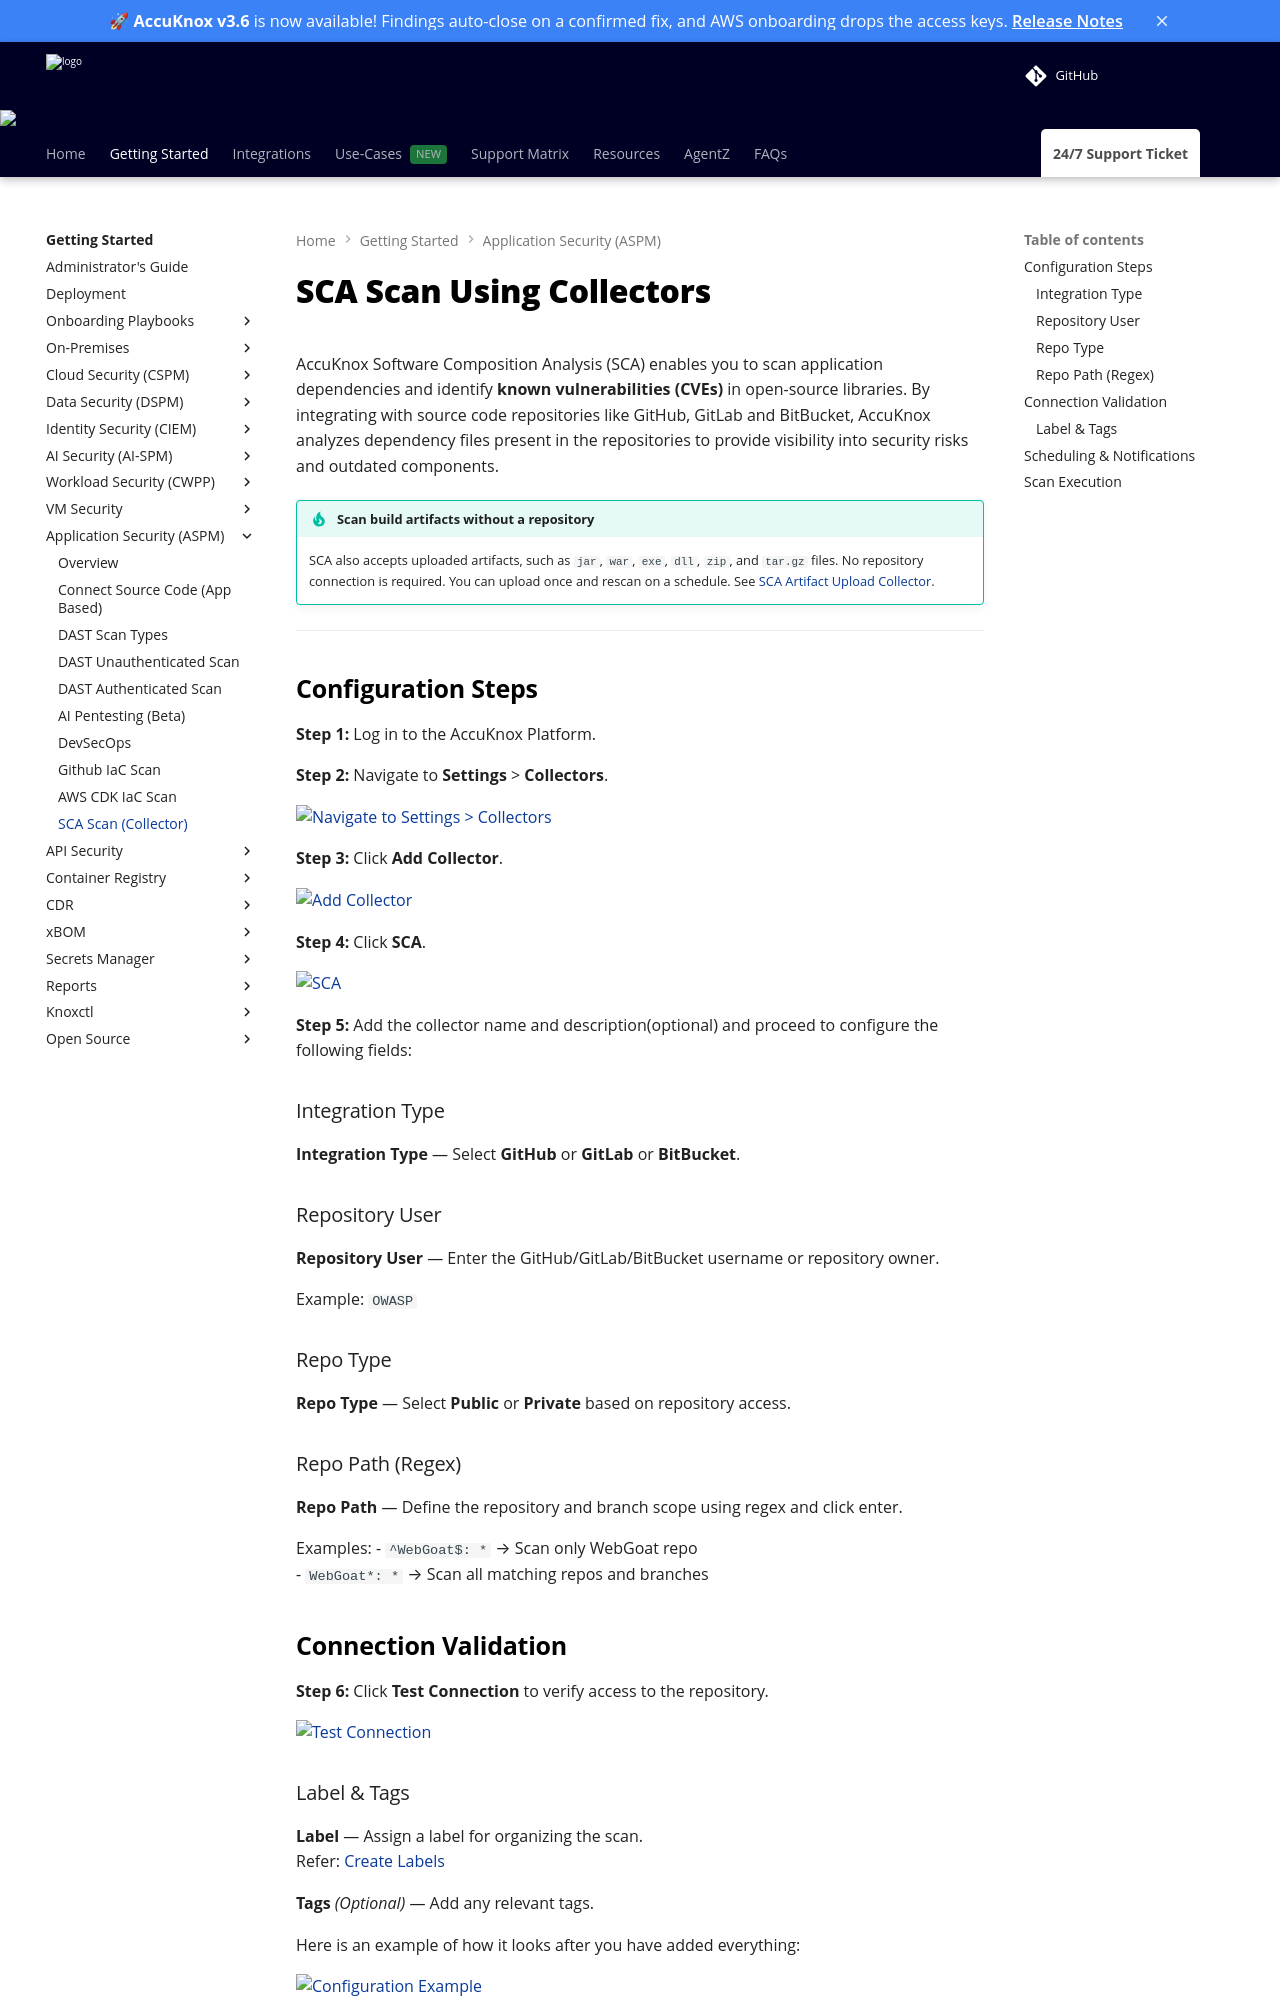

repository: accuknox/help · page: how-to/sca/index.html · generator: mkdocs

---
title: SCA Scan Using Collectors
description: Configure Software Composition Analysis (SCA) scans in AccuKnox using collectors to identify vulnerabilities in open-source dependencies across repositories.
---

# SCA Scan Using Collectors

AccuKnox Software Composition Analysis (SCA) enables you to scan application dependencies and identify **known vulnerabilities (CVEs)** in open-source libraries. By integrating with source code repositories like GitHub, GitLab and BitBucket, AccuKnox analyzes dependency files present in the repositories to provide visibility into security risks and outdated components.

!!! tip "Scan build artifacts without a repository"
    SCA also accepts uploaded artifacts, such as `jar`, `war`, `exe`, `dll`, `zip`, and `tar.gz` files. No repository connection is required. You can upload once and rescan on a schedule. See [SCA Artifact Upload Collector](../getting-started/3.5-release.md#sca-artifact-upload-collector).

---

## Configuration Steps

**Step 1:** Log in to the AccuKnox Platform.

**Step 2:** Navigate to **Settings** > **Collectors**.

![Navigate to Settings > Collectors](./images/dast-auth/image14.png)

**Step 3:** Click **Add Collector**.

![Add Collector](./images/dast-auth/image15.png)

**Step 4:** Click **SCA**.

![SCA](./images/sca/image1.png)

**Step 5:** Add the collector name and description(optional) and proceed to configure the following fields:

### Integration Type

**Integration Type** — Select **GitHub** or **GitLab** or **BitBucket**.

### Repository User

**Repository User** — Enter the GitHub/GitLab/BitBucket username or repository owner.

Example: `OWASP`

### Repo Type

**Repo Type** — Select **Public** or **Private** based on repository access.

### Repo Path (Regex)

**Repo Path** — Define the repository and branch scope using regex and click enter.

Examples:
- `^WebGoat$: *` → Scan only WebGoat repo  
- `WebGoat*: *` → Scan all matching repos and branches  

## Connection Validation

**Step 6:** Click **Test Connection** to verify access to the repository.

![Test Connection](./images/sca/image2.png)
